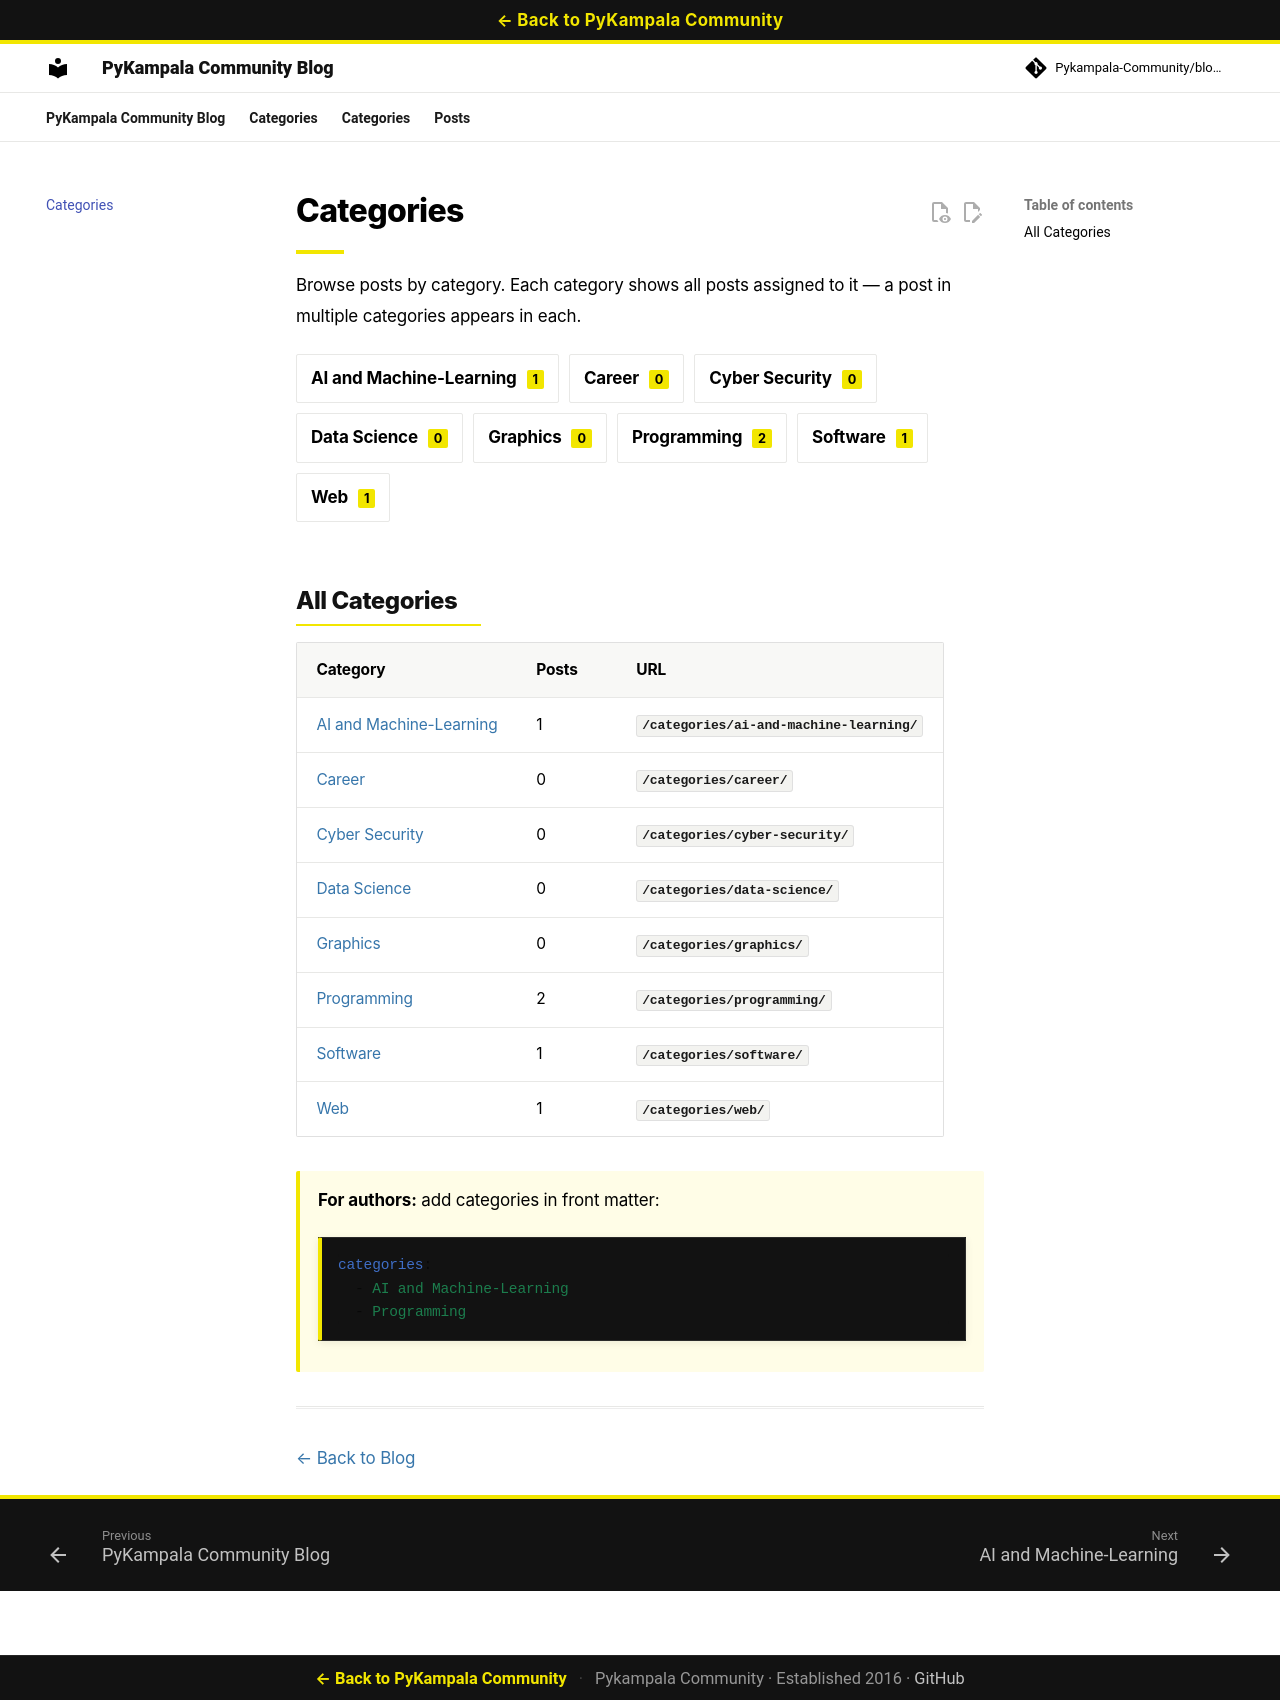

repository: Pykampala-Community/blogs · page: categories/index.html · generator: mkdocs

# Categories

<div class="metro-divider" style="width:48px; height:4px; background: var(--brand-primary); margin: 16px 0;"></div>

Browse posts by category. Each category shows all posts assigned to it — a post in multiple categories appears in each.

<div style="margin: 20px 0; display:flex; flex-wrap:wrap; gap:10px;">
  <a href="ai-and-machine-learning/" class="md-button" style="border:1px solid #E8E8E6; background:#fff; color:#000; font-weight:700; padding:8px 14px; border-radius:2px; text-decoration:none;">AI and Machine-Learning <span style="background: var(--brand-primary); color:#000; padding:2px 6px; border-radius:2px; font-size:0.75em; margin-left:6px;">1</span></a>
  <a href="career/" class="md-button" style="border:1px solid #E8E8E6; background:#fff; color:#000; font-weight:700; padding:8px 14px; border-radius:2px; text-decoration:none;">Career <span style="background: var(--brand-primary); color:#000; padding:2px 6px; border-radius:2px; font-size:0.75em; margin-left:6px;">0</span></a>
  <a href="cyber-security/" class="md-button" style="border:1px solid #E8E8E6; background:#fff; color:#000; font-weight:700; padding:8px 14px; border-radius:2px; text-decoration:none;">Cyber Security <span style="background: var(--brand-primary); color:#000; padding:2px 6px; border-radius:2px; font-size:0.75em; margin-left:6px;">0</span></a>
  <a href="data-science/" class="md-button" style="border:1px solid #E8E8E6; background:#fff; color:#000; font-weight:700; padding:8px 14px; border-radius:2px; text-decoration:none;">Data Science <span style="background: var(--brand-primary); color:#000; padding:2px 6px; border-radius:2px; font-size:0.75em; margin-left:6px;">0</span></a>
  <a href="graphics/" class="md-button" style="border:1px solid #E8E8E6; background:#fff; color:#000; font-weight:700; padding:8px 14px; border-radius:2px; text-decoration:none;">Graphics <span style="background: var(--brand-primary); color:#000; padding:2px 6px; border-radius:2px; font-size:0.75em; margin-left:6px;">0</span></a>
  <a href="programming/" class="md-button" style="border:1px solid #E8E8E6; background:#fff; color:#000; font-weight:700; padding:8px 14px; border-radius:2px; text-decoration:none;">Programming <span style="background: var(--brand-primary); color:#000; padding:2px 6px; border-radius:2px; font-size:0.75em; margin-left:6px;">2</span></a>
  <a href="software/" class="md-button" style="border:1px solid #E8E8E6; background:#fff; color:#000; font-weight:700; padding:8px 14px; border-radius:2px; text-decoration:none;">Software <span style="background: var(--brand-primary); color:#000; padding:2px 6px; border-radius:2px; font-size:0.75em; margin-left:6px;">1</span></a>
  <a href="web/" class="md-button" style="border:1px solid #E8E8E6; background:#fff; color:#000; font-weight:700; padding:8px 14px; border-radius:2px; text-decoration:none;">Web <span style="background: var(--brand-primary); color:#000; padding:2px 6px; border-radius:2px; font-size:0.75em; margin-left:6px;">1</span></a>
</div>

## All Categories

| Category | Posts | URL |
|----------|-------|-----|
| [AI and Machine-Learning](categories/ai-and-machine-learning.md) | 1 | `/categories/ai-and-machine-learning/` |
| [Career](categories/career.md) | 0 | `/categories/career/` |
| [Cyber Security](categories/cyber-security.md) | 0 | `/categories/cyber-security/` |
| [Data Science](categories/data-science.md) | 0 | `/categories/data-science/` |
| [Graphics](categories/graphics.md) | 0 | `/categories/graphics/` |
| [Programming](categories/programming.md) | 2 | `/categories/programming/` |
| [Software](categories/software.md) | 1 | `/categories/software/` |
| [Web](categories/web.md) | 1 | `/categories/web/` |

> **For authors:** add categories in front matter:
>
> ```yaml
> categories:
>   - AI and Machine-Learning
>   - Programming
> ```

---

[← Back to Blog](index.md)
